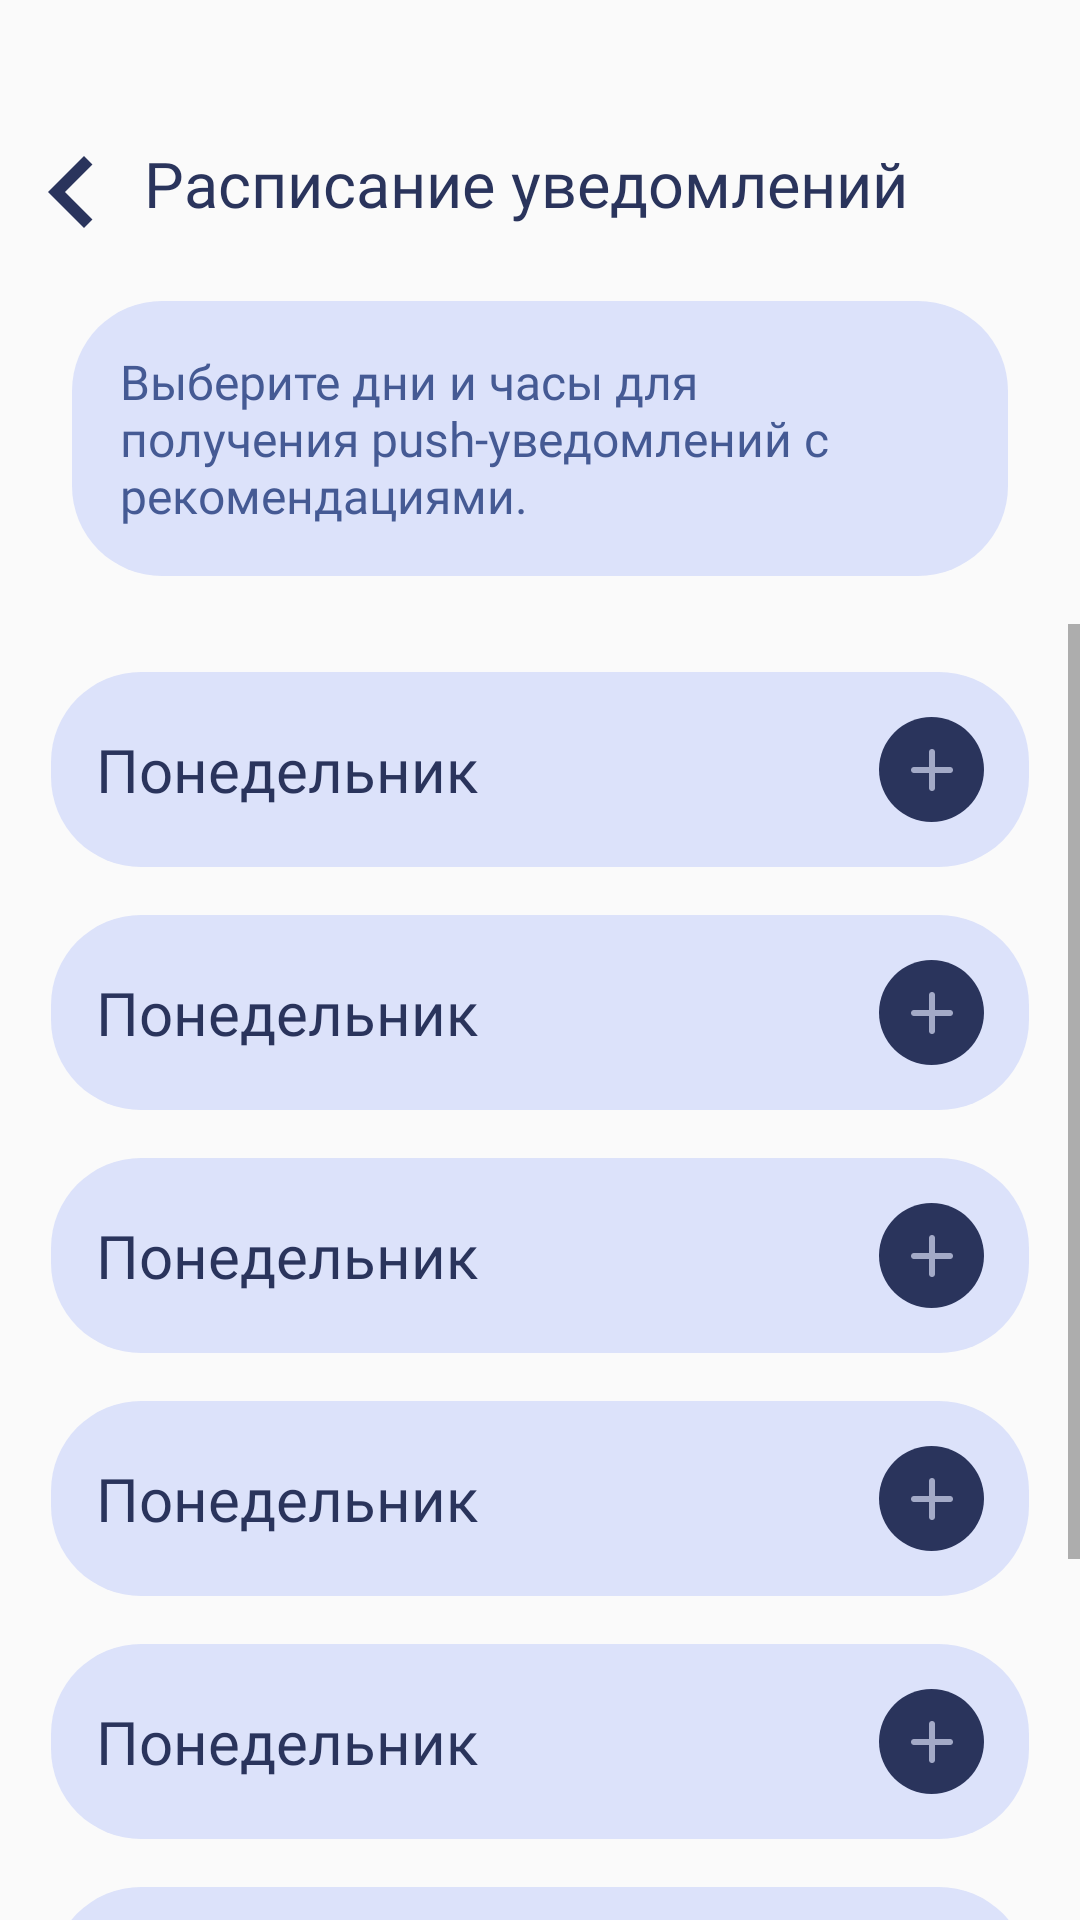

Produce the Android XML layout that renders to this screen, including the resource entries it uses.
<!-- AndroidManifest.xml: application theme Theme.WeatherApp -->
<!-- res/layout/activity_main2.xml -->
<?xml version="1.0" encoding="utf-8"?>
<androidx.constraintlayout.widget.ConstraintLayout xmlns:android="http://schemas.android.com/apk/res/android"
    xmlns:app="http://schemas.android.com/apk/res-auto"
    xmlns:tools="http://schemas.android.com/tools"
    android:id="@+id/main"
    android:layout_width="match_parent"
    android:layout_height="match_parent"
    tools:context=".presentation.notifications.NotificationActivity">

    <ImageButton
        android:id="@+id/BackBotom"
        android:layout_width="48dp"
        android:layout_height="48dp"
        android:layout_marginTop="40dp"
        android:background="?attr/selectableItemBackgroundBorderless"
        android:padding="0dp"
        android:scaleType="fitCenter"
        app:layout_constraintStart_toStartOf="parent"
        app:layout_constraintTop_toTopOf="parent"
        app:srcCompat="@drawable/baseline_chevron_left_24" />

    <TextView
        android:id="@+id/topText"
        android:layout_width="0dp"
        android:layout_height="wrap_content"
        android:layout_marginTop="47dp"
        android:fontFamily="@font/inter_extrabold"
        android:text="Расписание уведомлений"
        android:textColor="@color/dark_blue"
        android:textSize="21sp"
        app:layout_constraintEnd_toEndOf="parent"
        app:layout_constraintStart_toEndOf="@+id/BackBotom"
        app:layout_constraintTop_toTopOf="parent" />

    <TextView
        android:id="@+id/bottomText"
        android:layout_width="match_parent"
        android:layout_height="wrap_content"
        android:layout_marginTop="25dp"
        android:layout_marginHorizontal="24dp"
        android:background="@drawable/background_rounded"
        android:fontFamily="@font/inter_bold"
        android:padding="16dp"
        android:text="Выберите дни и часы для получения push-уведомлений с рекомендациями. "
        android:textColor="@color/defaultTextColor"
        android:textSize="16sp"
        app:layout_constraintEnd_toEndOf="parent"
        app:layout_constraintStart_toStartOf="parent"
        app:layout_constraintTop_toBottomOf="@id/topText" />

    <ScrollView
        android:layout_width="0dp"
        android:layout_height="0dp"
        android:layout_marginTop="16dp"
        android:layout_marginBottom="0dp"
        app:layout_constraintBottom_toBottomOf="parent"

        app:layout_constraintEnd_toEndOf="parent"
        app:layout_constraintStart_toStartOf="parent"
        app:layout_constraintTop_toBottomOf="@id/bottomText">

        <LinearLayout
            android:layout_width="match_parent"
            android:layout_height="wrap_content"
            android:orientation="vertical"
            android:padding="16dp">

            <include
                android:id="@+id/monLayout"
                layout="@layout/day_notification_layout" />

            <include
                android:id="@+id/tueLayout"
                layout="@layout/day_notification_layout" />

            <include
                android:id="@+id/wedLayout"
                layout="@layout/day_notification_layout" />

            <include
                android:id="@+id/thuLayout"
                layout="@layout/day_notification_layout" />

            <include
                android:id="@+id/friLayout"
                layout="@layout/day_notification_layout" />

            <include
                android:id="@+id/satLayout"
                layout="@layout/day_notification_layout" />

            <include
                android:id="@+id/sunLayout"
                layout="@layout/day_notification_layout" />

        </LinearLayout>
    </ScrollView>



</androidx.constraintlayout.widget.ConstraintLayout>
<!-- res/layout/day_notification_layout.xml (included above) -->
<?xml version="1.0" encoding="utf-8"?>
<LinearLayout xmlns:android="http://schemas.android.com/apk/res/android"
    xmlns:app="http://schemas.android.com/apk/res-auto"
    android:id="@+id/dayRootLayout"
    android:layout_width="match_parent"
    android:layout_height="wrap_content"
    android:layout_marginStart="1dp"
    android:layout_marginEnd="1dp"
    android:layout_marginBottom="16dp"
    android:background="@drawable/background_rounded"
    android:gravity="center_vertical"
    android:orientation="horizontal"
    android:padding="15dp">

    
    <TextView
        android:id="@+id/dayTextView"
        android:layout_width="0dp"
        android:layout_height="wrap_content"
        android:layout_weight="1"
        android:fontFamily="@font/inter_bold"
        android:text="Понедельник"
        android:textColor="@color/dark_blue"
        android:textSize="20sp" />

    
    <TextView
        android:id="@+id/daytime"
        android:layout_width="wrap_content"
        android:layout_height="wrap_content"
        android:layout_marginEnd="16dp"
        android:fontFamily="@font/inter_bold"
        android:textColor="@color/dark_blue"
        android:textSize="20sp"
        android:text="" />

    
    <ImageButton
        android:id="@+id/addTimeButton"
        android:layout_width="35dp"
        android:layout_height="35dp"
        android:background="@drawable/background_rounded_fornew"
        android:padding="4dp"
        android:scaleType="centerInside"
        app:srcCompat="@drawable/rounded_add_24" />

</LinearLayout>
<!-- resources referenced by this layout -->
<resources>
  <color name="dark_blue">#2A345C</color>
  <color name="defaultTextColor">#455A94</color>
  <!-- drawable background_rounded (drawable) -->
  <?xml version="1.0" encoding="utf-8"?>
  <shape xmlns:android="http://schemas.android.com/apk/res/android"
      android:shape="rectangle">
      <solid android:color="@color/white_blue" /> 
      <corners android:radius="30dp" /> 
  </shape>
  <!-- drawable background_rounded_fornew (drawable) -->
  <?xml version="1.0" encoding="utf-8"?>
  <shape xmlns:android="http://schemas.android.com/apk/res/android"
      android:shape="rectangle">
      <solid android:color="@color/dark_blue" /> 
      <corners android:radius="30dp" /> 
  </shape>
  <!-- drawable baseline_chevron_left_24 (drawable) -->
  <vector xmlns:android="http://schemas.android.com/apk/res/android" android:height="24dp" android:tint="#2A345C" android:viewportHeight="24" android:viewportWidth="24" android:width="24dp">
        
      <path android:fillColor="@android:color/white" android:pathData="M15.41,7.41L14,6l-6,6 6,6 1.41,-1.41L10.83,12z"/>
      
  </vector>
  <!-- drawable rounded_add_24 (drawable) -->
  <vector xmlns:android="http://schemas.android.com/apk/res/android" android:height="24dp" android:tint="#A3AAC7" android:viewportHeight="960" android:viewportWidth="960" android:width="24dp">
        
      <path android:fillColor="@color/white_blue" android:pathData="M440,520L240,520Q223,520 211.5,508.5Q200,497 200,480Q200,463 211.5,451.5Q223,440 240,440L440,440L440,240Q440,223 451.5,211.5Q463,200 480,200Q497,200 508.5,211.5Q520,223 520,240L520,440L720,440Q737,440 748.5,451.5Q760,463 760,480Q760,497 748.5,508.5Q737,520 720,520L520,520L520,720Q520,737 508.5,748.5Q497,760 480,760Q463,760 451.5,748.5Q440,737 440,720L440,520Z"/>
      
  </vector>
  <style name="Theme.WeatherApp" parent="Theme.AppCompat.Light.NoActionBar">
          
          
  
          
          <item name="android:timePickerDialogTheme">@style/CustomTimePickerDialog</item>
      </style>
  <color name="white_blue">#DCE2FA</color>
  <style name="CustomTimePickerDialog" parent="Theme.MaterialComponents.Light.Dialog">
          
          <item name="android:windowBackground">@color/white</item>
  
          
          
          <item name="android:colorBackground">@color/white_blue</item> 
  
          
          <item name="colorAccent">@color/dark_blue</item> 
  
          
          <item name="android:textColorPrimary">@color/dark_blue</item>
          
          <item name="android:textColorSecondary">@color/dark_blue</item> 
  
          
          <item name="buttonBarPositiveButtonStyle">@style/CustomTimePickerDialog.Button</item>
          <item name="buttonBarNegativeButtonStyle">@style/CustomTimePickerDialog.Button</item>
          <item name="buttonBarNeutralButtonStyle">@style/CustomTimePickerDialog.Button</item> 
      </style>
  <color name="white">#FFFFFFFF</color>
  <style name="CustomTimePickerDialog.Button" parent="Widget.MaterialComponents.Button.TextButton.Dialog">
          
          <item name="android:textColor">@color/dark_blue</item>
          
          
      </style>
</resources>
